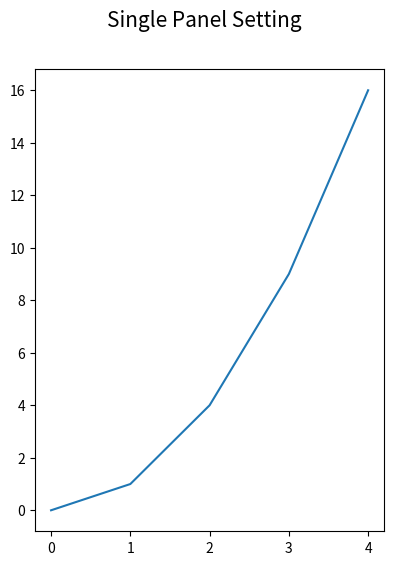

Write the Python code that produced this figure. (Note: this script raises an exception after producing the figure.)
'''
Matplotlib Basic(1)
: Make sure the concept of "figure," "axes," and "axis."
: Define and Set up a figure
: Define an axes in a figure
: Draw a simple line plot
: Save the plot with some options

[redacted]

---
Reference:
https://matplotlib.org/stable/tutorials/introductory/usage.html
'''

import numpy as np
import matplotlib.pyplot as plt

###--- Synthesizing data to be plotted ---###
x = np.arange(5)
y = x**2

#for x1,y1 in zip(x,y):
#    print(x1,y1)
###---


###--- Plotting Start ---###

##-- Page Setup --##
fig = plt.figure()  # https://matplotlib.org/stable/api/figure_api.html
fig.set_size_inches(4.5,6)    # Physical page size in inches, (lx,ly)

##-- Title for the page --##
suptit="Single Panel Setting"
fig.suptitle(suptit,fontsize=15)  #,ha='left',x=0.,y=0.98,stretch='semi-condensed')

##-- Set up axes1 --##
ax1 = fig.add_subplot(1,1,1)   # (# of rows, # of columns, indicater from 1)
### These are also working:
#ax1 = fig.add_subplot()
#ax1 = fig.add_subplot(111)

##-- Plot on an axes --##
ax1.plot(x,y)

##-- Seeing or Saving Pic --##
#- If want to save to file
outdir = "../Pics/"
outfnm = outdir+"M01_single_panel1.png"
print(outfnm)
fig.savefig(outfnm,dpi=100)   # dpi: pixels per inch
#fig.savefig(outfnm,dpi=100,facecolor='0.8')
#fig.savefig(outfnm,dpi=100,facecolor='0.8',transparent=True)
#fig.savefig(outfnm,dpi=100,bbox_inches='tight')   # dpi: pixels per inch
# Defalut: facecolor='w', edgecolor='w', transparent=False

#- If want to see on screen -#
plt.show()
